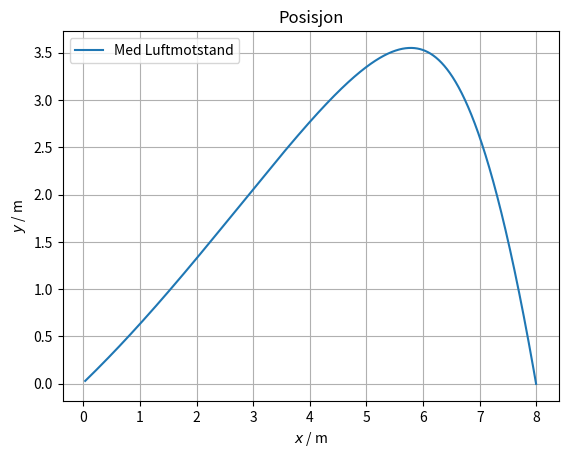

This figure's Python source:
# importerer bilbliteker
import numpy as np
import matplotlib.pyplot as plt

# Definerer konstanter:
m = 0.050               # kg
g = 9.81                # m/s^2
k = 0.02                # N/(m/s)^2
v0 = 40                 # m/s
x0 = 0                  # m
y0 = 0.01               # m, satt bittelitt over null sånn at løkke faktisk kjører
alfa = 30               # grader
dt = 0.001              # sekunder
alfa = np.radians(alfa) # radianer, konverterer vinkel til radianer

# Arrays for å lagre data:
X = []
Y = []

# Dekomponerer startfarten:
vx = v0*np.cos(alfa)    # m/s i x retning
vy = v0*np.sin(alfa)    # m/s i y retning

# Startposisjon:
x = x0
y = y0


while y > 0: # Golfballen lander når y = 0
    Fx = -k*np.abs(vx)*vx       # Regner ut kreftene i x retning, i dette tilfellet bare luftmotstand
    Fy = -m*g-k*np.abs(vy)*vy   # Regner ut kreftene i y retning, i dette tilfellet bare negativ gravitasjonskraft og luftmotstand

    ax = Fx/m                   # Bruker Newtons andre lov til å regne akselerasjon i x retning
    ay = Fy/m                   # Bruker Newtons andre lov til å regne akselerasjon i y retning

    vx += ax*dt                 # Fart i x retning ved å ta "areal under akselerasjons-graf"
    vy += ay*dt                 # Fart i y retning ved å ta "areal under akselerasjons-graf"
    x += vx*dt                  # Posisjon i x retning ved å ta "areal under farts-graf"
    y += vy*dt                  # Posisjon i y retning ved å ta "areal under farts-graf"

    X.append(x)                 # Legger til x-posisjon i lista med x-verdier
    Y.append(y)                 # Legger til y-posisjon i lista med y-verdier


# Tegner graf
plt.grid()
plt.title("Posisjon")
plt.xlabel("$x$ / m")
plt.ylabel("$y$ / m")
plt.plot(X, Y, label="Med Luftmotstand")
plt.legend()
plt.show()